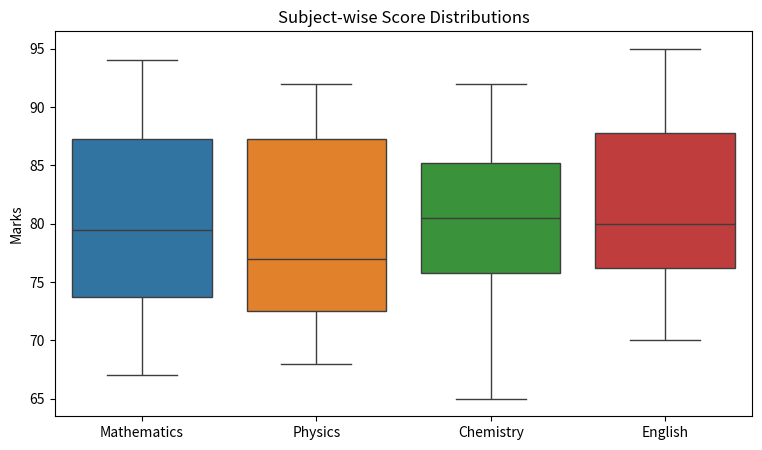
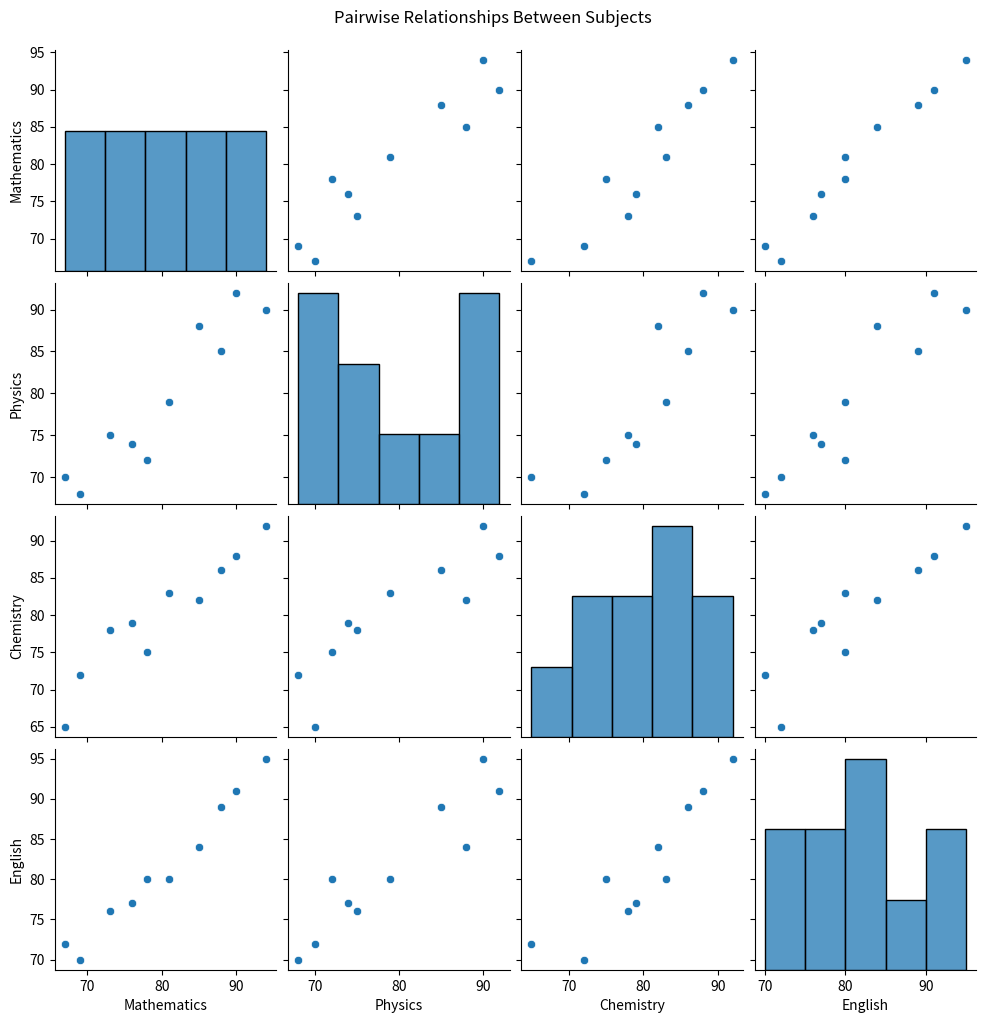
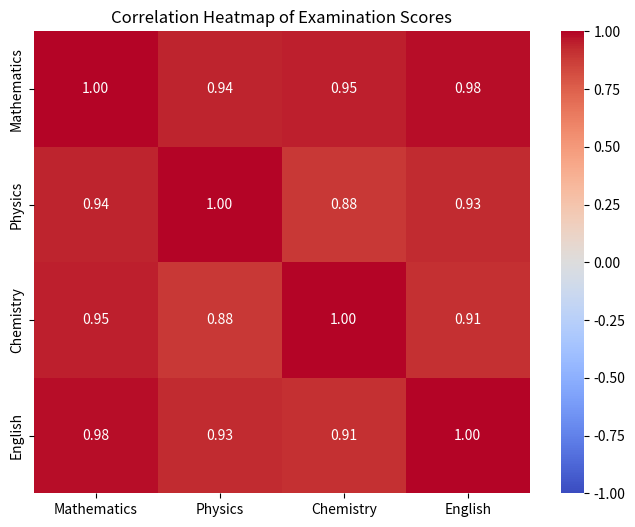

Write Python code to recreate these figures, in order.

import pandas as pd
import matplotlib.pyplot as plt
import seaborn as sns

# Student examination data
data = {
    "Student": ["S1", "S2", "S3", "S4", "S5",
                "S6", "S7", "S8", "S9", "S10"],

    "Mathematics": [78, 85, 67, 90, 73, 81, 69, 94, 76, 88],
    "Physics":     [72, 88, 70, 92, 75, 79, 68, 90, 74, 85],
    "Chemistry":   [75, 82, 65, 88, 78, 83, 72, 92, 79, 86],
    "English":     [80, 84, 72, 91, 76, 80, 70, 95, 77, 89]
}

df = pd.DataFrame(data)

# Display dataset
print("Student Examination Data:")
print(df.to_string(index=False))

subjects = [
    "Mathematics", "Physics", "Chemistry", "English"
]

# 1. Subject-wise score distributions
plt.figure(figsize=(9, 5))
sns.boxplot(data=df[subjects])
plt.title("Subject-wise Score Distributions")
plt.ylabel("Marks")
plt.show()

# 2. Pairwise relationships
sns.pairplot(df[subjects], diag_kind="hist")
plt.suptitle("Pairwise Relationships Between Subjects", y=1.02)
plt.show()

# 3. Correlation heatmap
correlation = df[subjects].corr()

plt.figure(figsize=(8, 6))
sns.heatmap(
    correlation,
    annot=True,
    cmap="coolwarm",
    vmin=-1,
    vmax=1,
    fmt=".2f"
)

plt.title("Correlation Heatmap of Examination Scores")
plt.show()

# Average marks per subject
print("\nAverage Marks:")
print(df[subjects].mean().round(2))

# Subject with the highest average
averages = df[subjects].mean()
print("\nHighest Average Subject:", averages.idxmax())
print("Average Marks:", round(averages.max(), 2))
